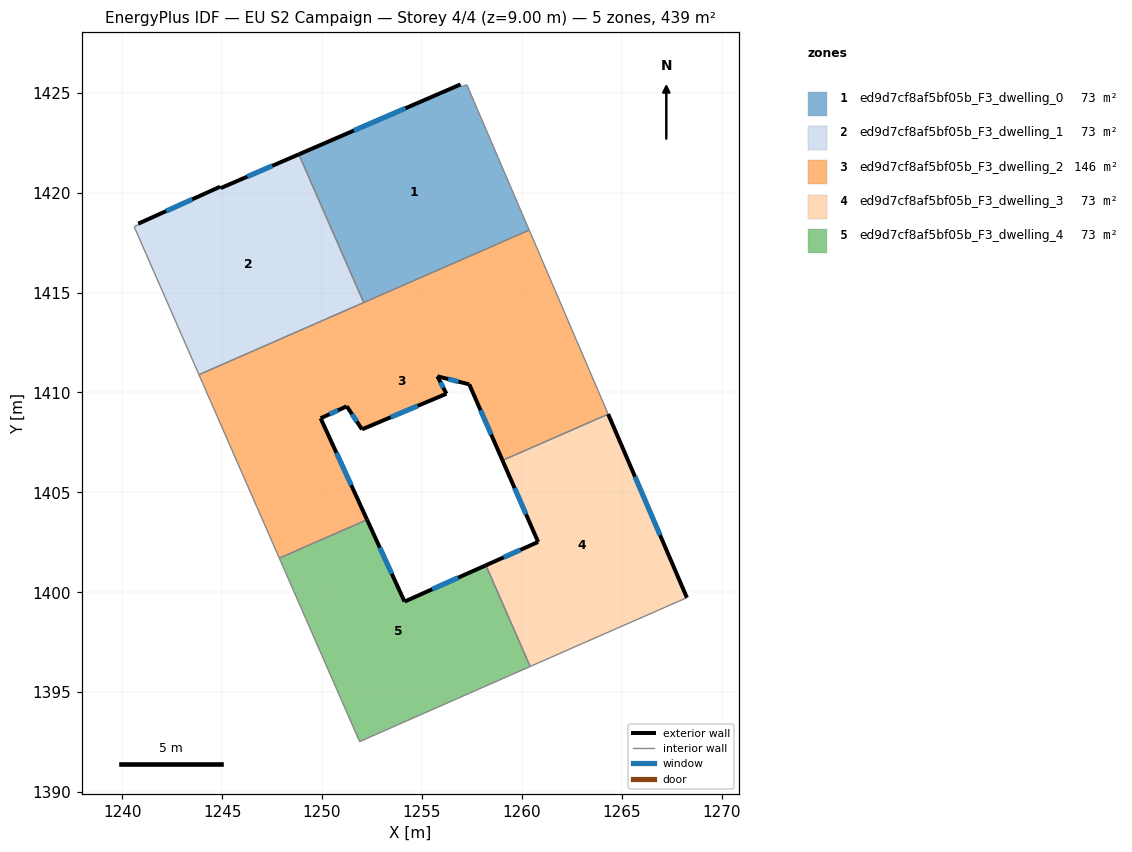
=== STOREY PLAN SPEC (per zone: floor XY polygon, exterior-wall plan segments, windows/doors) ===
zone 1: ed9d7cf8af5bf05b_F3_dwelling_0  (73.2 m²)
  floor: (1257.25, 1425.40) (1260.37, 1418.13) (1252.08, 1414.50) (1248.84, 1421.92) (1256.93, 1425.42) (1256.98, 1425.31)
  exterior wall: (1256.93, 1425.42) – (1248.84, 1421.92)  [8.8 m]
    window: (1254.18, 1424.23) – (1251.59, 1423.11)  [2.7 m²]
  interior walls: 5
zone 2: ed9d7cf8af5bf05b_F3_dwelling_1  (73.2 m²)
  floor: (1248.84, 1421.92) (1252.08, 1414.50) (1243.84, 1410.89) (1240.59, 1418.30) (1240.83, 1418.41) (1240.80, 1418.45) (1244.90, 1420.30) (1244.93, 1420.23)
  exterior wall: (1248.84, 1421.92) – (1244.93, 1420.23)  [4.3 m]
    window: (1247.51, 1421.34) – (1246.26, 1420.80)  [1.3 m²]
  exterior wall: (1244.90, 1420.30) – (1240.80, 1418.45)  [4.5 m]
    window: (1243.50, 1419.67) – (1242.20, 1419.08)  [1.4 m²]
  exterior wall: (1244.93, 1420.23) – (1244.90, 1420.30)  [0.1 m]
  interior walls: 5
zone 3: ed9d7cf8af5bf05b_F3_dwelling_2  (146.5 m²)
  floor: (1260.37, 1418.13) (1264.32, 1408.92) (1259.03, 1406.60) (1257.37, 1410.41) (1255.77, 1410.81) (1256.23, 1409.94) (1252.00, 1408.15) (1251.24, 1409.31) (1249.93, 1408.71) (1252.25, 1403.63) (1247.86, 1401.71) (1243.84, 1410.89)
  exterior wall: (1256.23, 1409.94) – (1255.77, 1410.81)  [1.0 m]
    window: (1256.07, 1410.23) – (1255.93, 1410.51)  [0.3 m²]
  exterior wall: (1252.00, 1408.15) – (1256.23, 1409.94)  [4.6 m]
    window: (1253.44, 1408.76) – (1254.79, 1409.33)  [1.4 m²]
  exterior wall: (1251.24, 1409.31) – (1252.00, 1408.15)  [1.4 m]
    window: (1251.50, 1408.92) – (1251.74, 1408.55)  [0.4 m²]
  exterior wall: (1249.93, 1408.71) – (1251.24, 1409.31)  [1.4 m]
    window: (1250.38, 1408.91) – (1250.79, 1409.10)  [0.4 m²]
  exterior wall: (1252.25, 1403.63) – (1249.93, 1408.71)  [5.6 m]
    window: (1251.46, 1405.36) – (1250.72, 1406.98)  [1.7 m²]
  exterior wall: (1257.37, 1410.41) – (1259.03, 1406.60)  [4.2 m]
    window: (1257.93, 1409.11) – (1258.47, 1407.89)  [1.3 m²]
  exterior wall: (1255.77, 1410.81) – (1257.37, 1410.41)  [1.6 m]
    window: (1256.32, 1410.67) – (1256.83, 1410.54)  [0.5 m²]
  interior walls: 6
zone 4: ed9d7cf8af5bf05b_F3_dwelling_3  (73.2 m²)
  floor: (1264.32, 1408.92) (1268.26, 1399.73) (1263.03, 1397.44) (1260.42, 1396.28) (1258.20, 1401.35) (1260.82, 1402.52) (1259.03, 1406.60)
  exterior wall: (1260.82, 1402.52) – (1258.20, 1401.35)  [2.9 m]
    window: (1259.93, 1402.12) – (1259.09, 1401.75)  [0.9 m²]
  exterior wall: (1259.03, 1406.60) – (1260.82, 1402.52)  [4.5 m]
    window: (1259.64, 1405.21) – (1260.21, 1403.91)  [1.4 m²]
  exterior wall: (1268.26, 1399.73) – (1264.32, 1408.92)  [10.0 m]
    window: (1266.92, 1402.85) – (1265.66, 1405.79)  [3.1 m²]
  interior walls: 4
zone 5: ed9d7cf8af5bf05b_F3_dwelling_4  (73.2 m²)
  floor: (1258.20, 1401.35) (1260.42, 1396.28) (1251.88, 1392.52) (1247.86, 1401.71) (1252.25, 1403.63) (1254.13, 1399.53)
  exterior wall: (1254.13, 1399.53) – (1252.25, 1403.63)  [4.5 m]
    window: (1253.49, 1400.93) – (1252.89, 1402.24)  [1.4 m²]
  exterior wall: (1258.20, 1401.35) – (1254.13, 1399.53)  [4.5 m]
    window: (1256.82, 1400.73) – (1255.51, 1400.15)  [1.4 m²]
  interior walls: 4

=== DERIVED (storey summary) ===
Building: EU S2 Campaign
Storey: 4 of 4  (floor level z = 9.00 m)
Storey gross floor area: 439.4 m²
Zones on this storey: 5
  - ed9d7cf8af5bf05b_F3_dwelling_0: floor 73.2 m²; exterior wall 8.8 m (26.4 m²); 1 window(s) 2.7 m²; WWR 10.2%
  - ed9d7cf8af5bf05b_F3_dwelling_1: floor 73.2 m²; exterior wall 8.8 m (26.5 m²); 2 window(s) 2.7 m²; WWR 10.1%
  - ed9d7cf8af5bf05b_F3_dwelling_2: floor 146.5 m²; exterior wall 19.8 m (59.3 m²); 7 window(s) 6.1 m²; WWR 10.2%
  - ed9d7cf8af5bf05b_F3_dwelling_3: floor 73.2 m²; exterior wall 17.3 m (52.0 m²); 3 window(s) 5.3 m²; WWR 10.2%
  - ed9d7cf8af5bf05b_F3_dwelling_4: floor 73.2 m²; exterior wall 9.0 m (26.9 m²); 2 window(s) 2.7 m²; WWR 10.2%
Zone adjacency (shared interzone walls):
  - ed9d7cf8af5bf05b_F3_dwelling_0 ↔ ed9d7cf8af5bf05b_F3_dwelling_1
  - ed9d7cf8af5bf05b_F3_dwelling_0 ↔ ed9d7cf8af5bf05b_F3_dwelling_2
  - ed9d7cf8af5bf05b_F3_dwelling_1 ↔ ed9d7cf8af5bf05b_F3_dwelling_2
  - ed9d7cf8af5bf05b_F3_dwelling_2 ↔ ed9d7cf8af5bf05b_F3_dwelling_3
  - ed9d7cf8af5bf05b_F3_dwelling_2 ↔ ed9d7cf8af5bf05b_F3_dwelling_4
  - ed9d7cf8af5bf05b_F3_dwelling_3 ↔ ed9d7cf8af5bf05b_F3_dwelling_4